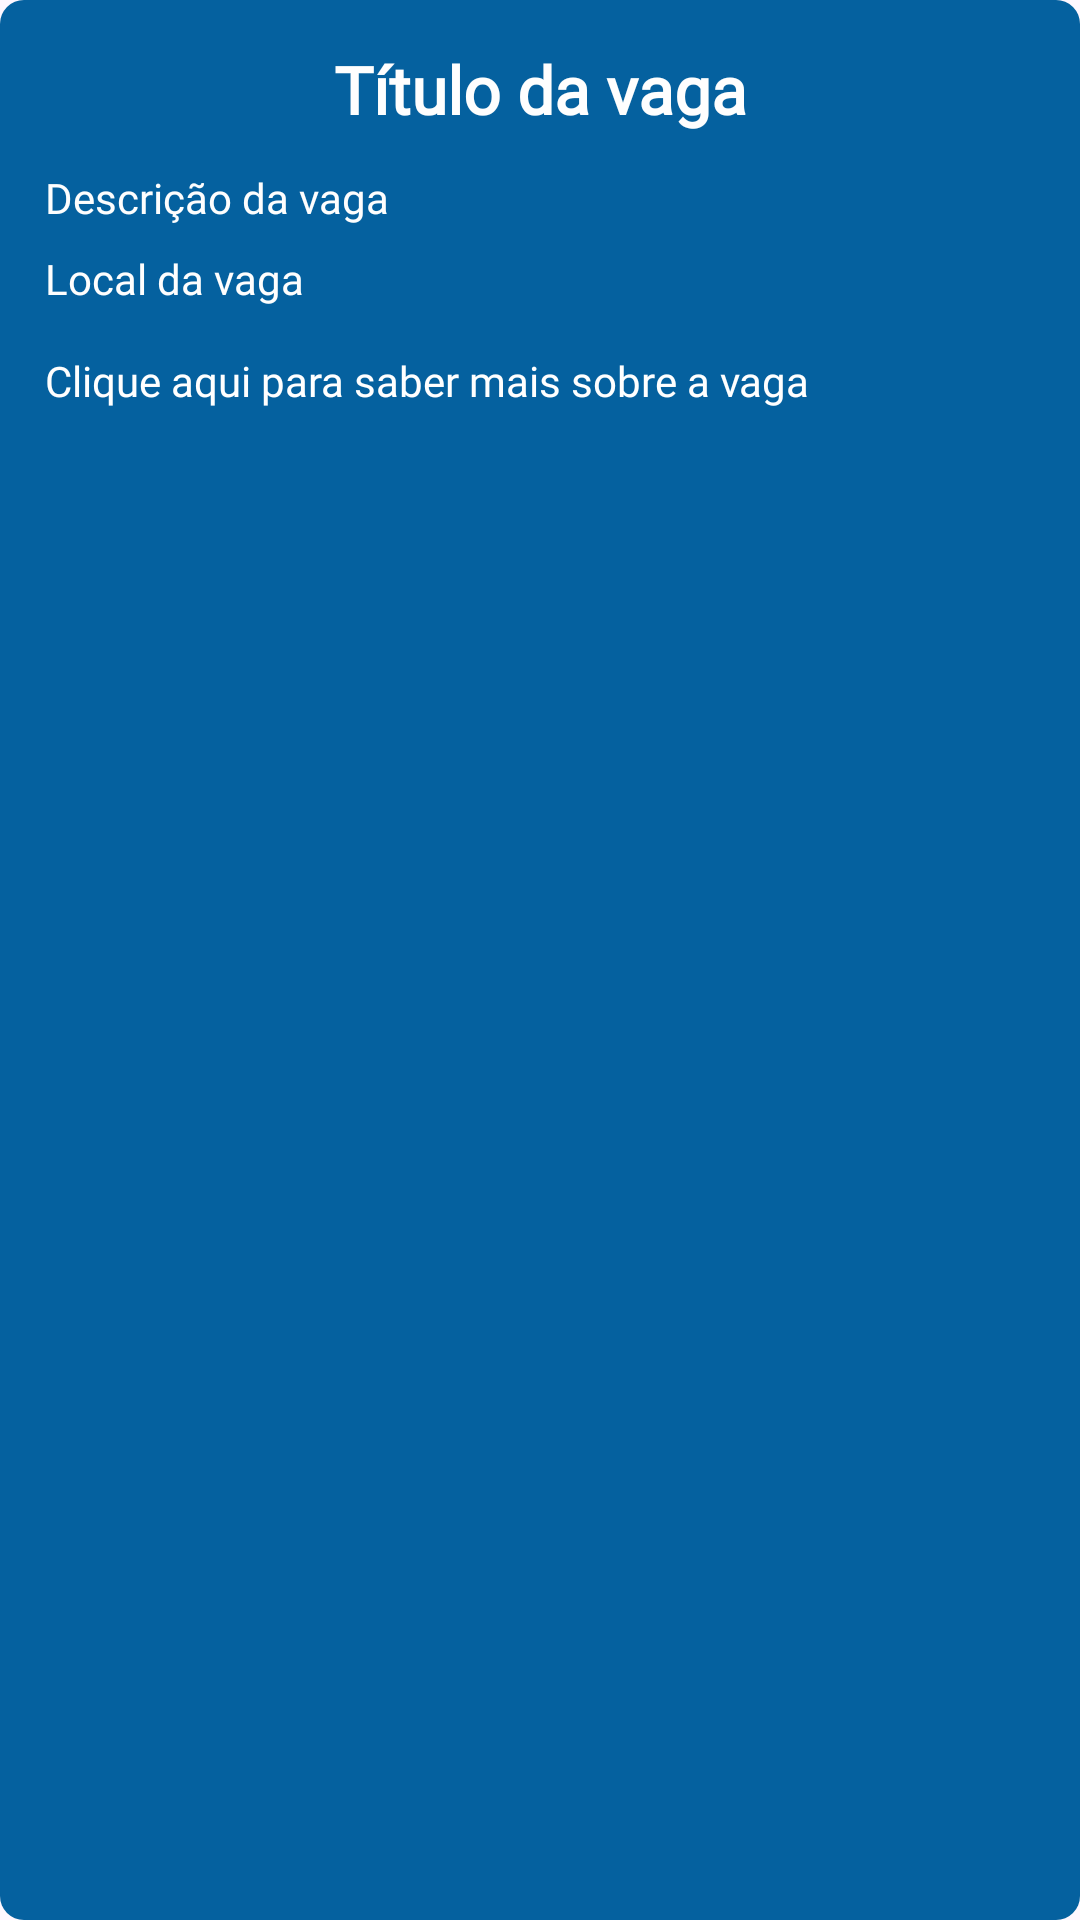

Here is an Android app screen rendered from its layout file. Give the layout XML and the strings, colors and styles it references.
<!-- AndroidManifest.xml: application theme Theme.Appvagas -->
<!-- res/layout/vaga_item.xml -->
<?xml version="1.0" encoding="utf-8"?>
<androidx.constraintlayout.widget.ConstraintLayout xmlns:android="http://schemas.android.com/apk/res/android"
    xmlns:app="http://schemas.android.com/apk/res-auto"
    xmlns:tools="http://schemas.android.com/tools"
    android:layout_width="match_parent"
    android:layout_height="wrap_content"
    android:background="@drawable/vaga_container_background"
    android:layout_margin="10dp"
    android:paddingHorizontal="15dp"
    android:paddingVertical="15dp"
    android:lineSpacingExtra="8dp">

    <TextView
        android:id="@+id/tituloVaga"
        android:layout_width="0dp"
        android:layout_height="wrap_content"
        android:ellipsize="end"
        android:fontFamily="@font/poppins_medium"
        android:maxLines="1"
        android:text="Título da vaga"
        android:textColor="@color/white"
        android:textSize="22sp"
        android:textStyle="bold"
        android:textAlignment="center"
        android:paddingBottom="8dp"
        app:layout_constraintTop_toTopOf="parent"
        app:layout_constraintStart_toStartOf="parent"
        app:layout_constraintEnd_toEndOf="parent" />

    <TextView
        android:id="@+id/descricao"
        android:layout_width="0dp"
        android:layout_height="wrap_content"
        android:layout_marginTop="4dp"
        android:fontFamily="@font/roboto"
        android:text="Descrição da vaga"
        android:textColor="@color/white"
        android:textSize="14sp"
        android:maxLines="4"
        android:ellipsize="end"
        app:layout_constraintTop_toBottomOf="@id/tituloVaga"
        app:layout_constraintStart_toStartOf="parent"
        app:layout_constraintEnd_toEndOf="parent" />

    <TextView
        android:id="@+id/localVaga"
        android:layout_width="0dp"
        android:layout_height="wrap_content"
        android:layout_marginTop="8dp"
        android:fontFamily="@font/roboto"
        android:text="Local da vaga"
        android:textColor="@color/white"
        android:textSize="14sp"
        app:layout_constraintTop_toBottomOf="@id/descricao"
        app:layout_constraintStart_toStartOf="parent"
        app:layout_constraintEnd_toEndOf="parent" />

    <TextView
        android:layout_width="0dp"
        android:layout_height="wrap_content"
        android:layout_marginTop="15dp"
        android:fontFamily="@font/roboto"
        app:layout_constraintStart_toStartOf="parent"
        app:layout_constraintEnd_toEndOf="parent"
        app:layout_constraintTop_toBottomOf="@id/localVaga"
        android:text="Clique aqui para saber mais sobre a vaga"
        android:textColor="@android:color/white"/>
</androidx.constraintlayout.widget.ConstraintLayout>
<!-- resources referenced by this layout -->
<resources>
  <color name="white">#fefefe</color>
  <!-- drawable vaga_container_background (drawable) -->
  <?xml version="1.0" encoding="utf-8"?>
  <shape
      xmlns:android="http://schemas.android.com/apk/res/android"
      android:shape="rectangle">
      <corners
          android:radius="8dp"/>
      <solid android:color="@color/vaga_background" />
  </shape>
  <style name="Theme.Appvagas" parent="Base.Theme.Appvagas" />
  <color name="vaga_background">#05619F</color>
  <style name="Base.Theme.Appvagas" parent="Theme.Material3.DayNight.NoActionBar">
          
          
      </style>
</resources>
